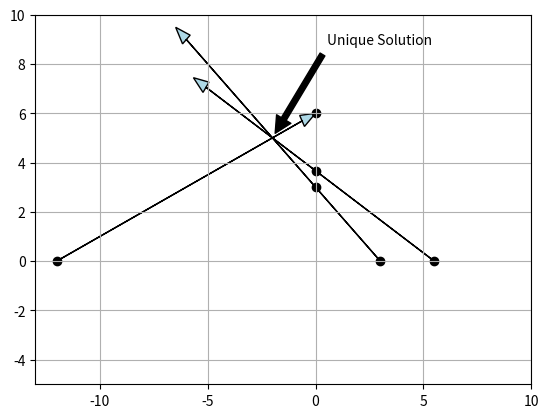

Reproduce this figure in Python.
import matplotlib.pyplot as plt
import numpy as np
import math

a = [-12,0.0]
b = [0,6]
c = [11/2,0.0]
d = [0,11/3]
e = [3,0.0]
f = [0,3]
head_length = 0.7

dx1 = b[0] - a[0]
dy1 = b[1] - a[1]
dx2 = d[0] - c[0]
dy2 = d[1] - c[1]
dx3 = f[0] - e[0]
dy3 = f[1] - e[1]

vec_ab = [dx1,dy1]
vec_cd = [dx2,dy2]
vec_ef = [dx3,dy3]

vec_ab_magnitude = math.sqrt(dx1**2+dy1**2)
vec_cd_magnitude = math.sqrt(dx2**2+dy2**2)
vec_ef_magnitude = math.sqrt(dx3**2+dy3**2)

dx1 = dx1 / vec_ab_magnitude
dy1 = dy1 / vec_ab_magnitude
vec_ab_magnitude = vec_ab_magnitude - head_length
dx2 = dx2 / vec_cd_magnitude
dy2 = dy2 / vec_cd_magnitude
vec_cd_magnitude = vec_cd_magnitude - head_length
dx3 = dx3 / vec_ef_magnitude
dy3 = dy3 / vec_ef_magnitude
vec_ef_magnitude = vec_ef_magnitude - head_length
ax = plt.axes()

ax.arrow(a[0], a[1], vec_ab_magnitude*dx1, vec_ab_magnitude*dy1, head_width=0.5, head_length=0.7, fc='lightblue', ec='black')
ax.arrow(c[0], c[1], vec_ab_magnitude*dx2, vec_ab_magnitude*dy2, head_width=0.5, head_length=0.7, fc='lightblue', ec='black')
ax.arrow(e[0], e[1], vec_ab_magnitude*dx3, vec_ab_magnitude*dy3, head_width=0.5, head_length=0.7, fc='lightblue', ec='black')
plt.scatter(a[0],a[1],color='black')
plt.scatter(b[0],b[1],color='black')
plt.scatter(c[0],c[1],color='black')
plt.scatter(d[0],d[1],color='black')
plt.scatter(e[0],e[1],color='black')
plt.scatter(f[0],f[1],color='black')
ax.annotate('Unique Solution', xy=(-2,5),  xycoords='data',
            xytext=(0.8, 0.95), textcoords='axes fraction',
            arrowprops=dict(facecolor='black', shrink=0.05),
            horizontalalignment='right', verticalalignment='top',
            )
#ax.annotate('A', (a[0]-0.4,a[1]),fontsize=14)
#ax.annotate('B', (b[0]+0.3,b[1]),fontsize=14)

plt.grid()

plt.xlim(-13,10)
plt.ylim(-5,10)


plt.show()
#plt.close()
